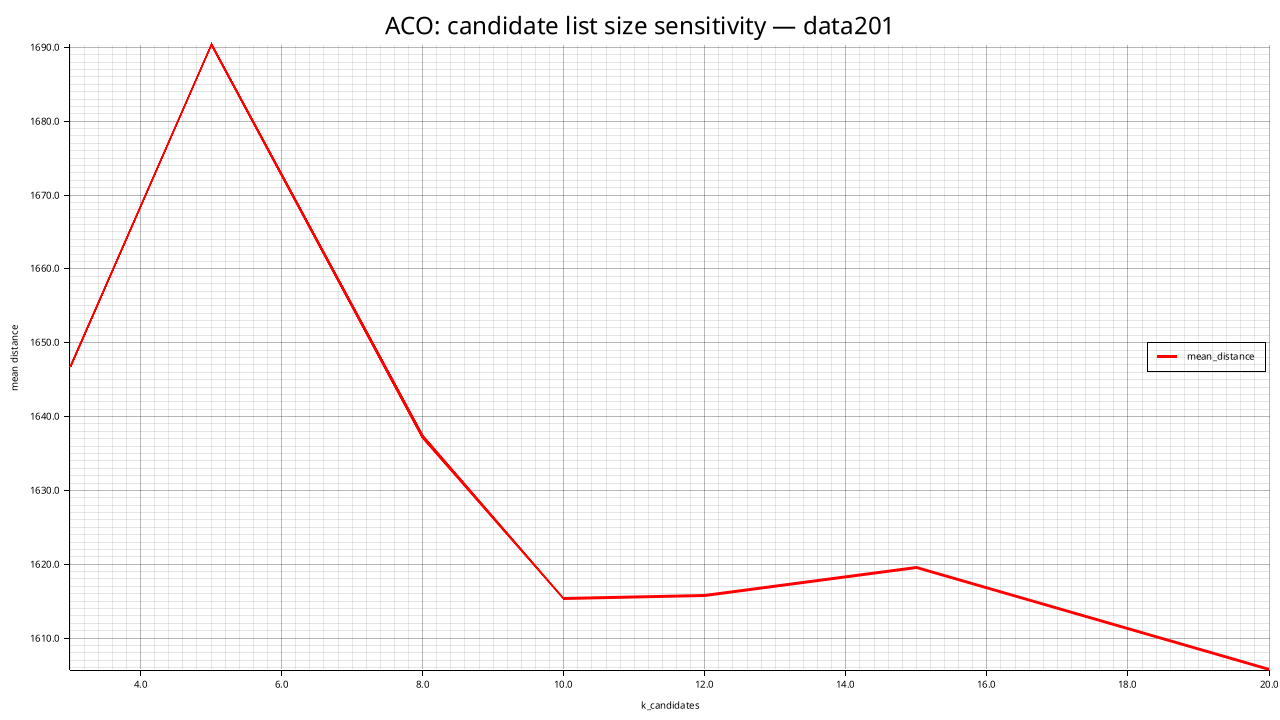

The data file committed next to this chart (first rows):
k_candidates, mean_distance, std_distance, feasible_rate, mean_elapsed_ms
3, 1647, 22.05, 0.000, 12301
5, 1690, 24.8, 0.000, 12396
8, 1637, 16.43, 0.000, 12605
10, 1615, 19.89, 0.000, 13425
12, 1616, 30.84, 0.000, 14720
15, 1620, 12.2, 0.000, 15161
20, 1606, 22.5, 0.000, 15508
